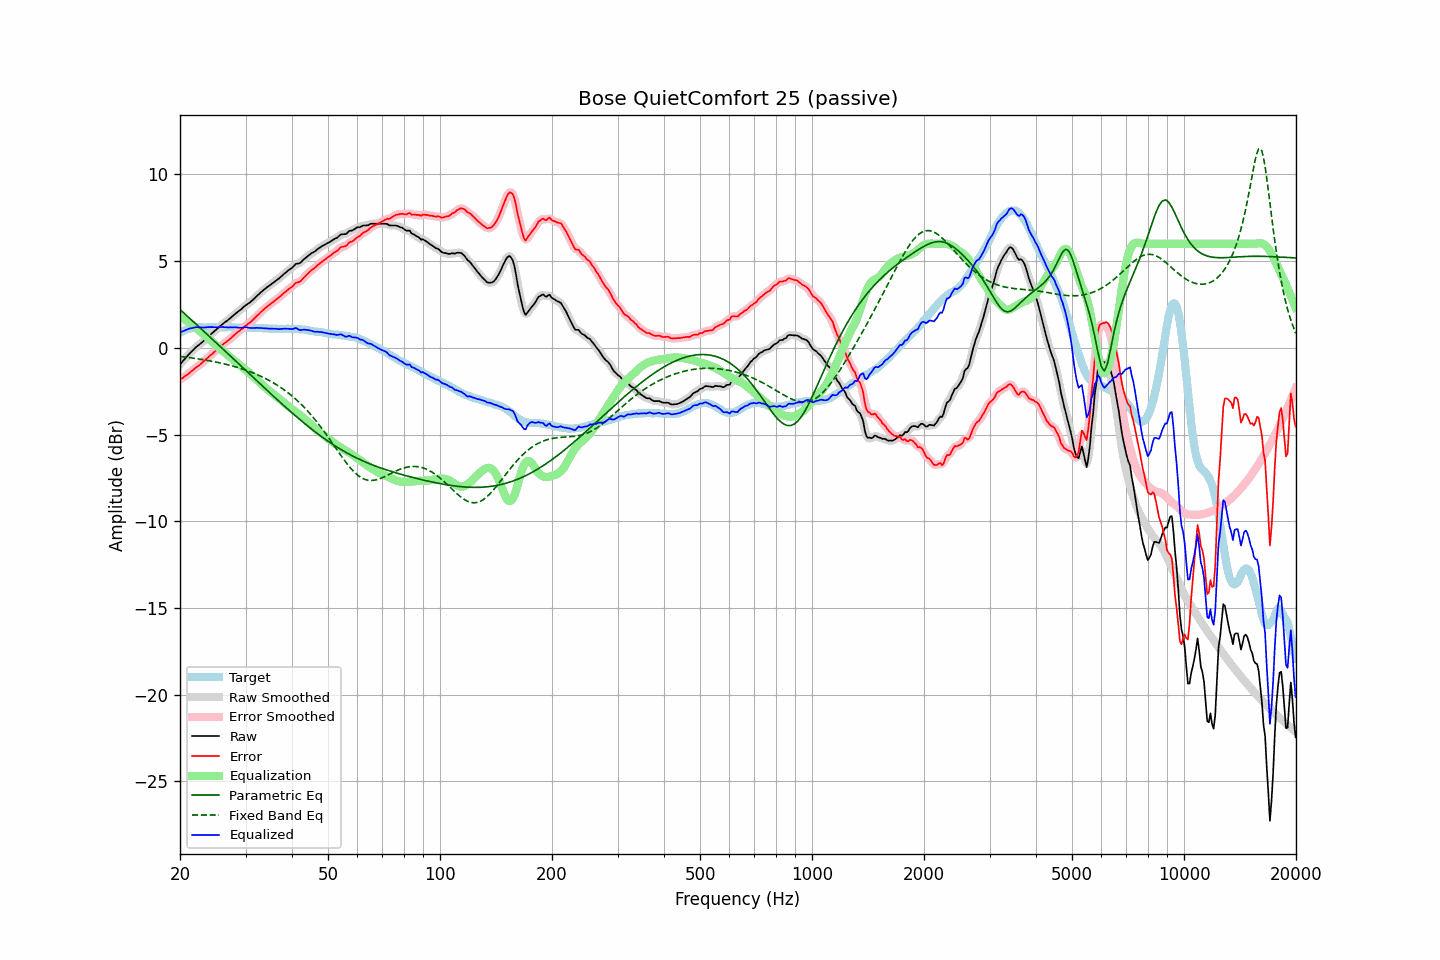

The table this chart was drawn from, first rows:
frequency, raw, error, smoothed, error_smoothed, equalization, parametric_eq, fixed_band_eq, equalized_raw, equalized_smoothed, target
20.00, -0.95, -1.83, -0.95, -1.83, 1.84, 2.21, -0.49, 0.89, 0.89, 0.88
20.20, -0.84, -1.77, -0.84, -1.77, 1.77, 2.13, -0.50, 0.93, 0.93, 0.93
20.40, -0.74, -1.72, -0.74, -1.71, 1.71, 2.04, -0.52, 0.97, 0.97, 0.98
20.61, -0.63, -1.64, -0.63, -1.65, 1.64, 1.96, -0.53, 1.01, 1.01, 1.00
20.81, -0.53, -1.59, -0.53, -1.58, 1.57, 1.87, -0.54, 1.04, 1.05, 1.06
21.02, -0.42, -1.52, -0.42, -1.51, 1.50, 1.79, -0.55, 1.08, 1.08, 1.09
21.23, -0.32, -1.44, -0.32, -1.44, 1.43, 1.71, -0.56, 1.11, 1.11, 1.11
21.44, -0.23, -1.36, -0.23, -1.36, 1.36, 1.62, -0.58, 1.13, 1.14, 1.13
21.66, -0.13, -1.29, -0.13, -1.28, 1.29, 1.54, -0.59, 1.16, 1.16, 1.15
21.87, -0.04, -1.20, -0.04, -1.21, 1.22, 1.45, -0.60, 1.18, 1.18, 1.16
22.09, 0.05, -1.13, 0.04, -1.14, 1.14, 1.37, -0.62, 1.19, 1.19, 1.18
22.31, 0.12, -1.07, 0.12, -1.07, 1.07, 1.28, -0.63, 1.19, 1.19, 1.19
22.54, 0.19, -1.00, 0.19, -1.00, 0.99, 1.20, -0.64, 1.18, 1.18, 1.19
22.76, 0.27, -0.92, 0.26, -0.92, 0.91, 1.11, -0.66, 1.18, 1.18, 1.19
22.99, 0.34, -0.84, 0.34, -0.84, 0.84, 1.03, -0.67, 1.17, 1.18, 1.18
23.22, 0.42, -0.76, 0.42, -0.76, 0.76, 0.94, -0.69, 1.17, 1.18, 1.18
23.45, 0.51, -0.67, 0.51, -0.67, 0.67, 0.85, -0.71, 1.18, 1.18, 1.18
23.69, 0.60, -0.59, 0.60, -0.58, 0.59, 0.77, -0.72, 1.19, 1.19, 1.19
23.92, 0.69, -0.50, 0.69, -0.50, 0.51, 0.68, -0.74, 1.20, 1.20, 1.19
24.16, 0.77, -0.43, 0.77, -0.43, 0.43, 0.60, -0.76, 1.20, 1.20, 1.20
24.40, 0.85, -0.35, 0.85, -0.35, 0.35, 0.51, -0.77, 1.20, 1.20, 1.20
24.65, 0.93, -0.27, 0.93, -0.27, 0.26, 0.42, -0.79, 1.19, 1.19, 1.19
24.89, 1.01, -0.18, 1.01, -0.19, 0.18, 0.34, -0.81, 1.19, 1.19, 1.19
25.14, 1.09, -0.10, 1.09, -0.10, 0.10, 0.25, -0.83, 1.19, 1.19, 1.19
25.39, 1.17, -0.03, 1.17, -0.02, 0.02, 0.16, -0.85, 1.19, 1.19, 1.20
25.65, 1.26, 0.06, 1.26, 0.06, -0.06, 0.08, -0.87, 1.20, 1.20, 1.20
25.91, 1.34, 0.15, 1.33, 0.14, -0.13, -0.01, -0.89, 1.20, 1.20, 1.19
26.16, 1.41, 0.22, 1.41, 0.22, -0.21, -0.10, -0.91, 1.20, 1.20, 1.19
26.43, 1.48, 0.29, 1.48, 0.29, -0.29, -0.18, -0.93, 1.19, 1.19, 1.19
26.69, 1.55, 0.36, 1.55, 0.36, -0.36, -0.27, -0.96, 1.18, 1.18, 1.18
26.96, 1.62, 0.42, 1.62, 0.43, -0.44, -0.36, -0.98, 1.18, 1.18, 1.19
27.23, 1.70, 0.51, 1.70, 0.51, -0.52, -0.44, -1.00, 1.18, 1.18, 1.19
27.50, 1.78, 0.59, 1.78, 0.59, -0.60, -0.53, -1.03, 1.18, 1.18, 1.19
27.77, 1.86, 0.68, 1.86, 0.68, -0.67, -0.62, -1.05, 1.19, 1.19, 1.18
28.05, 1.94, 0.76, 1.94, 0.76, -0.75, -0.70, -1.08, 1.19, 1.19, 1.18
28.33, 2.01, 0.84, 2.01, 0.84, -0.83, -0.79, -1.11, 1.18, 1.18, 1.17
28.62, 2.08, 0.91, 2.08, 0.91, -0.91, -0.88, -1.13, 1.17, 1.17, 1.17
28.90, 2.15, 0.98, 2.15, 0.98, -0.99, -0.96, -1.16, 1.16, 1.16, 1.17
29.19, 2.22, 1.06, 2.22, 1.05, -1.06, -1.05, -1.19, 1.16, 1.16, 1.16
29.48, 2.31, 1.13, 2.31, 1.13, -1.14, -1.14, -1.22, 1.17, 1.17, 1.18
29.78, 2.39, 1.22, 2.39, 1.21, -1.21, -1.23, -1.25, 1.18, 1.18, 1.17
30.08, 2.47, 1.29, 2.46, 1.29, -1.28, -1.31, -1.29, 1.19, 1.18, 1.18
30.38, 2.53, 1.36, 2.53, 1.36, -1.35, -1.40, -1.32, 1.17, 1.17, 1.16
30.68, 2.59, 1.43, 2.59, 1.43, -1.43, -1.49, -1.35, 1.16, 1.16, 1.16
30.99, 2.66, 1.50, 2.66, 1.50, -1.51, -1.57, -1.39, 1.15, 1.15, 1.16
31.30, 2.74, 1.58, 2.74, 1.58, -1.59, -1.66, -1.43, 1.14, 1.15, 1.16
31.61, 2.83, 1.67, 2.83, 1.67, -1.68, -1.75, -1.46, 1.15, 1.15, 1.16
31.93, 2.92, 1.76, 2.92, 1.77, -1.76, -1.83, -1.50, 1.15, 1.15, 1.15
32.24, 3.01, 1.87, 3.01, 1.86, -1.85, -1.92, -1.54, 1.16, 1.15, 1.14
32.57, 3.09, 1.94, 3.09, 1.95, -1.94, -2.01, -1.58, 1.14, 1.15, 1.15
32.89, 3.18, 2.03, 3.18, 2.04, -2.03, -2.09, -1.62, 1.15, 1.14, 1.15
33.22, 3.26, 2.13, 3.26, 2.12, -2.12, -2.18, -1.67, 1.14, 1.14, 1.13
33.55, 3.34, 2.21, 3.34, 2.21, -2.20, -2.27, -1.71, 1.14, 1.13, 1.13
33.89, 3.41, 2.29, 3.41, 2.29, -2.28, -2.35, -1.76, 1.12, 1.13, 1.12
34.23, 3.49, 2.36, 3.48, 2.36, -2.36, -2.44, -1.81, 1.13, 1.12, 1.12
34.57, 3.55, 2.44, 3.55, 2.44, -2.44, -2.52, -1.86, 1.11, 1.11, 1.11
34.92, 3.62, 2.51, 3.62, 2.51, -2.51, -2.61, -1.91, 1.11, 1.11, 1.11
35.27, 3.69, 2.58, 3.69, 2.58, -2.58, -2.69, -1.96, 1.10, 1.10, 1.11
35.62, 3.76, 2.66, 3.76, 2.66, -2.65, -2.78, -2.01, 1.10, 1.11, 1.10
35.97, 3.83, 2.73, 3.83, 2.73, -2.73, -2.86, -2.07, 1.10, 1.10, 1.10
... 635 more rows
